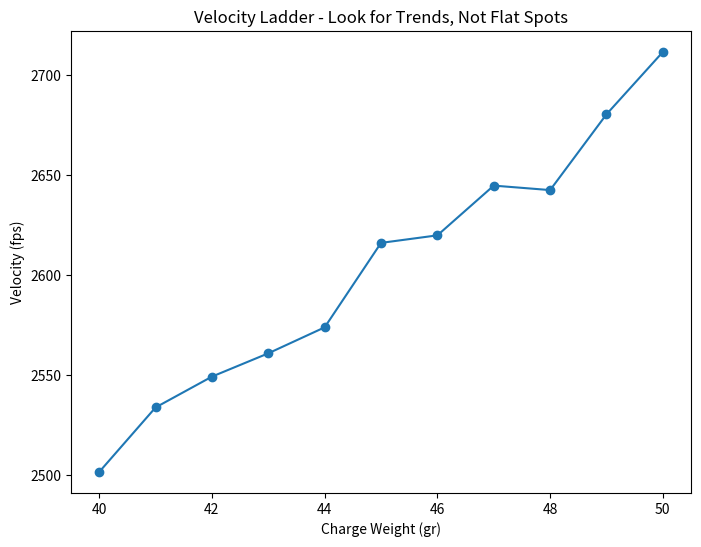

Write Python code to recreate this figure.
# Simulate velocity ladder
import numpy as np
import matplotlib.pyplot as plt

# Charge weights
charges = np.linspace(40, 50, 11)
# Velocities with some variation
velocities = 2600 + 20 * (charges - 45) + np.random.normal(0, 10, 11)

plt.figure(figsize=(8, 6))
plt.plot(charges, velocities, 'o-')
plt.xlabel('Charge Weight (gr)')
plt.ylabel('Velocity (fps)')
plt.title('Velocity Ladder - Look for Trends, Not Flat Spots')
plt.show()
